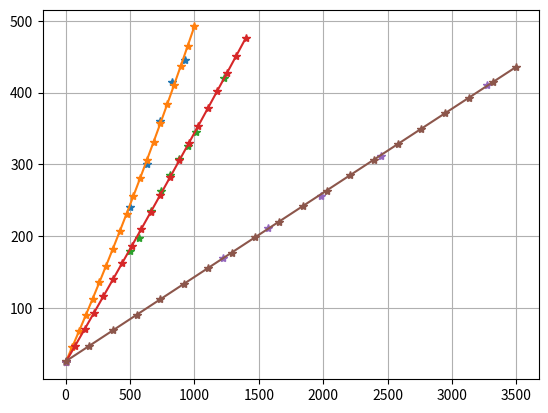

Write the Python code that produced this figure.
#!/usr/bin/env python
"""
This script first plots measured temperatures VS ADC readings for JBC T210 and T245 handles.
The fitted 3rd degree plynomial for each curve is then printed to the terminal.

[redacted]
Date: 2023-07-21
"""
import numpy as np
import matplotlib.pyplot as plt

# Measured values for T115 handle with C115-007 cartridge
x_t115 = [0, 500, 630, 734, 825, 930]
y_t115 = [25, 240, 300, 360, 415, 446]

#  Fit a polynomal equation with degree 2
model = np.poly1d(np.polyfit(x_t115, y_t115, 2))
plt.plot(x_t115,y_t115, '*')

X_t115 = np.linspace(0, 1000, 20)
Y_t115 = X_t115*X_t115*model[2] + X_t115*model[1] + model[0]

plt.plot(X_t115,Y_t115, '*-')

# Print eq
temp = "Equation_T115: " + str(model[2]) + " * x^2 + " + str(model[1]) + "* x + " + str(model[0]) 
print(temp)

# Measured values for T210 handle with C210-007 cartridge
x_t210 = [0, 500, 570, 660, 740, 810, 880, 950, 1015, 1231]
y_t210 = [25, 180, 198, 235, 263, 285, 307, 326, 345, 420]

#  Fit a polynomal equation with degree 2
model = np.poly1d(np.polyfit(x_t210, y_t210, 2))
plt.plot(x_t210,y_t210, '*')

X_t210 = np.linspace(0, 1400, 20)
Y_t210 = X_t210*X_t210*model[2] + X_t210*model[1] + model[0]

plt.plot(X_t210,Y_t210, '*-')

# Print eq
temp = "Equation_T210: " + str(model[2]) + " * x^2 + " + str(model[1]) + "* x + " + str(model[0]) 
print(temp)

# Measured values for T245 handle with C245-945 cartridge
x_t245 = [0,1220, 1570, 1980, 2450, 3270]
y_t245 = [25, 170, 212, 256, 312, 410]

#  Fit a polynomal equation with degree 2
model = np.poly1d(np.polyfit(x_t245, y_t245, 2))
plt.plot(x_t245,y_t245, '*')

X_t245 = np.linspace(0, 3500, 20)
Y_t245 = X_t245*X_t245*model[2] + X_t245*model[1] + model[0]

plt.plot(X_t245,Y_t245, '*-')

# Print eq
temp = "Equation_T245: " + str(model[2]) + " * x^2 + " + str(model[1]) + "* x + " + str(model[0]) 
print(temp)




plt.grid(True)
plt.show()


